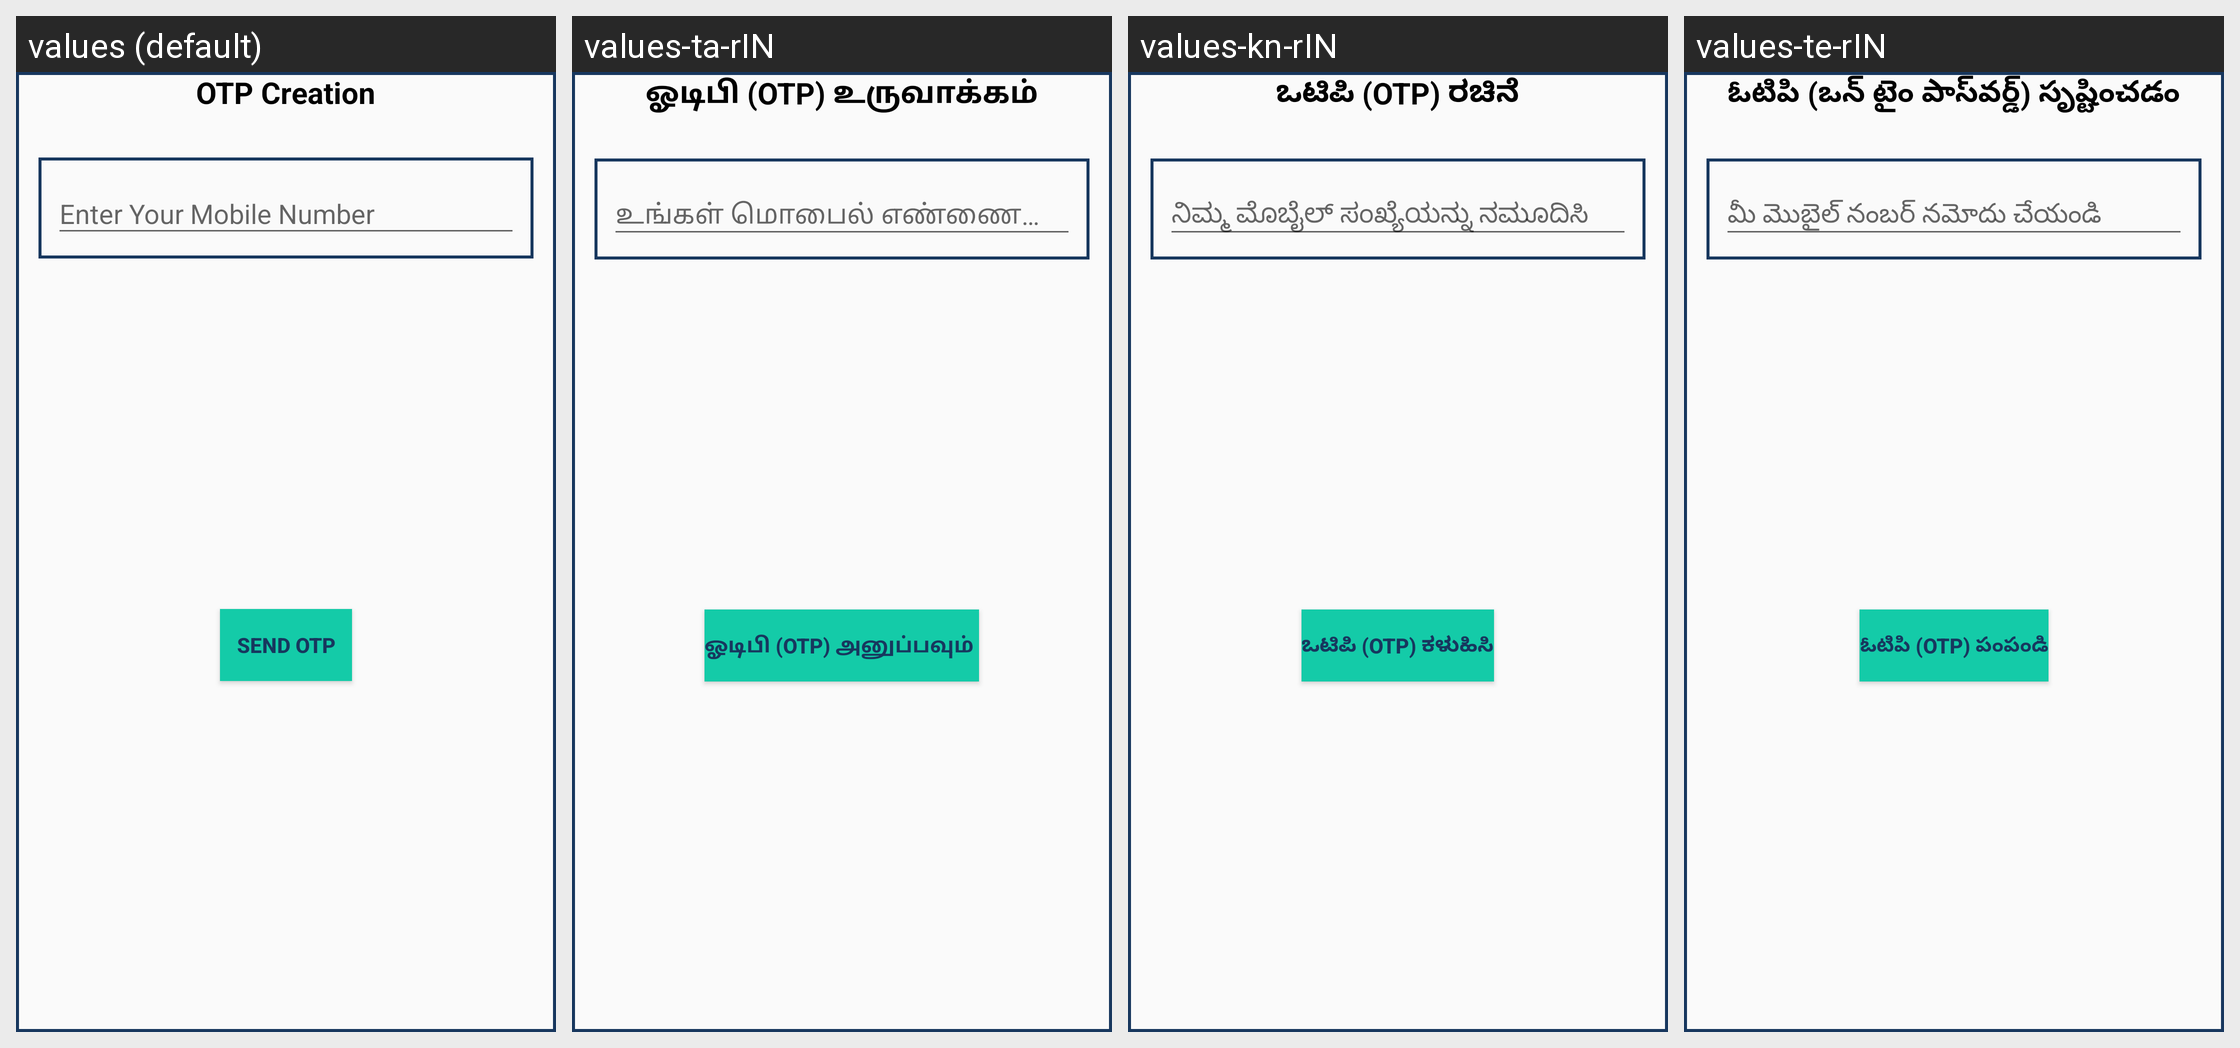

Translations of the strings shown on this Android screen, per locale in the grid:
Android screen res/layout/forgot_passdialog.xml rendered under 4 locales, left to right: values (default), values-ta-rIN, values-kn-rIN, values-te-rIN. Device: Nexus 5 (rendered at 1080×1920; each locale shown at half size, 540×960, under a caption strip naming it); theme AppTheme.
Other locales in the repository, not shown: values-as-rIN, values-ba-rIN, values-guj-rIN, values-hi-rIN, values-ma-rIN, values-mar-rIN, values-mi-rIN, values-or.
Strings drawn on this screen, with the default value and each locale's value (text and hints the layout hard-codes, and strings that could not be matched under every locale, appear in the picture but are not listed):

otp_creation
  values: OTP Creation
  values-ta-rIN: ஓடிபி (OTP) உருவாக்கம்
  values-kn-rIN: ಒಟಿಪಿ (OTP) ರಚಿನೆ
  values-te-rIN: ఓటిపి (ఒన్ టైం పాస్‌వర్డ్) సృష్టించడం

enter_mobile
  values: Enter Your Mobile Number
  values-ta-rIN: உங்கள் மொபைல் எண்ணை உள்ளிடவும்
  values-kn-rIN: ನಿಮ್ಮ ಮೊಬೈಲ್ ಸಂಖ್ಯೆಯನ್ನು ನಮೂದಿಸಿ
  values-te-rIN: మీ మొబైల్ నంబర్ నమోదు చేయండి

send_otp
  values: Send OTP
  values-ta-rIN: ஓடிபி (OTP) அனுப்பவும் 
  values-kn-rIN: ಒಟಿಪಿ (OTP) ಕಳುಹಿಸಿ
  values-te-rIN: ఓటిపి (OTP) పంపండి
